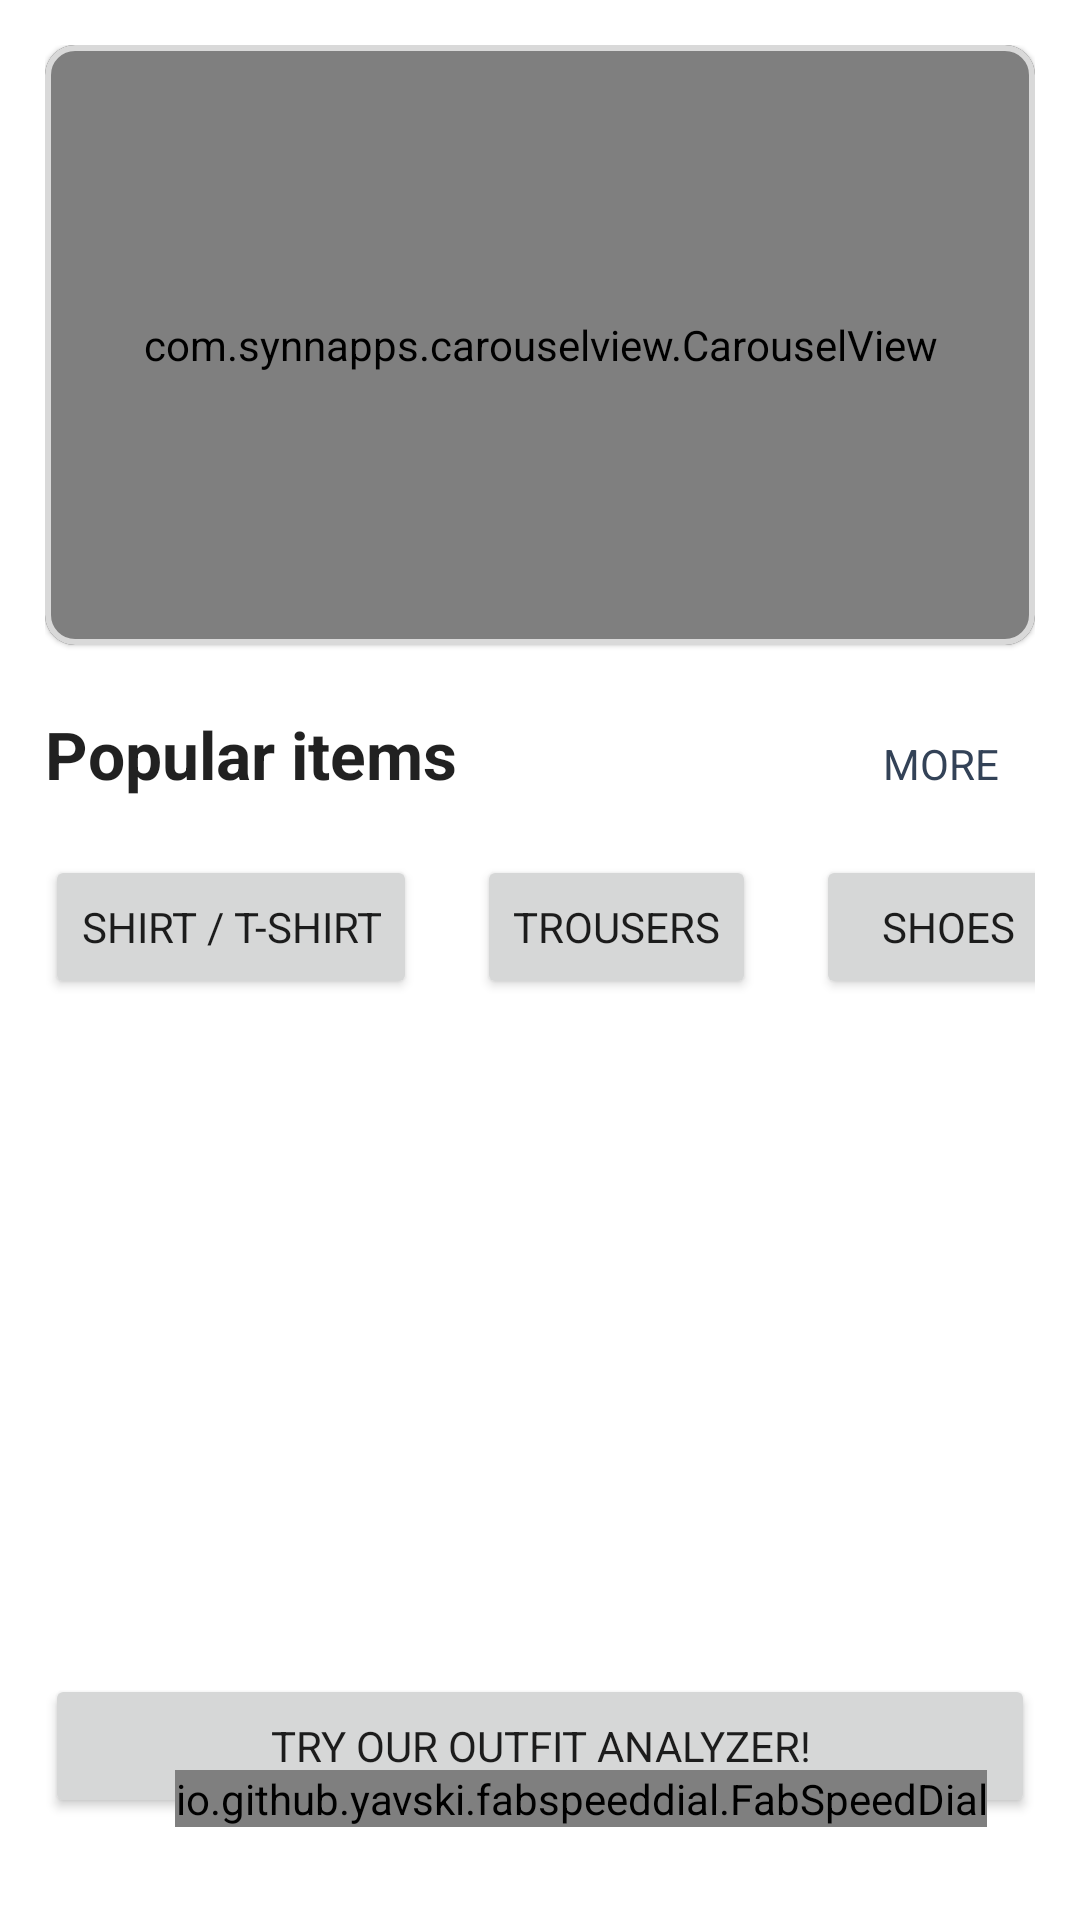

Write the Android layout XML for this screen, with the resource values it uses.
<!-- AndroidManifest.xml: application theme Theme.InstaFashion -->
<!-- res/layout/fragment_shop__main_.xml -->
<?xml version="1.0" encoding="utf-8"?>
<FrameLayout xmlns:android="http://schemas.android.com/apk/res/android"
    xmlns:tools="http://schemas.android.com/tools"
    android:layout_width="match_parent"
    android:layout_height="match_parent"
    xmlns:app="http://schemas.android.com/apk/res-auto"
    tools:context=".Shop_Main_Frag"
    android:padding="15dp">

    <ScrollView
        android:layout_width="match_parent"
        android:layout_height="match_parent">

        <LinearLayout
            android:layout_width="match_parent"
            android:layout_height="match_parent"
            android:orientation="vertical">

            <com.google.android.material.card.MaterialCardView
                android:layout_width="match_parent"
                android:layout_height="wrap_content"
                app:cardCornerRadius="10dp"
                app:strokeColor="@color/grey"
                app:strokeWidth="2dp"
                android:layout_marginBottom="20dp">
                <com.synnapps.carouselview.CarouselView
                    android:id="@+id/carouselView"
                    android:layout_width="match_parent"
                    android:layout_height="200dp"
                    app:fillColor="@color/pal4"
                    app:pageColor="@color/pal3"
                    app:radius="5dp"
                    app:pageTransformInterval="1500"
                    app:slideInterval="5000"
                    app:strokeColor="@color/pal1"
                    app:snap="true"
                    app:strokeWidth="2dp" />
            </com.google.android.material.card.MaterialCardView>

            <RelativeLayout
                android:layout_width="match_parent"
                android:layout_height="match_parent"
                android:scrollbars="vertical">
                
                <RelativeLayout
                    android:id="@+id/food"
                    android:layout_width="wrap_content"
                    android:layout_height="wrap_content"
                    android:layout_marginBottom="25dp">

                    <HorizontalScrollView
                        android:id="@+id/category_filter_area"
                        android:layout_width="match_parent"
                        android:layout_height="wrap_content"
                        android:layout_below="@id/title"
                        android:layout_marginTop="10dp"
                        android:scrollbars="none">

                        <LinearLayout
                            android:layout_width="wrap_content"
                            android:layout_height="wrap_content"
                            android:orientation="horizontal">

                            <Button
                                android:id="@+id/catShirt"
                                android:layout_width="wrap_content"
                                android:layout_height="wrap_content"
                                android:layout_marginRight="20dp"
                                android:text="Shirt / T-Shirt" />

                            <Button
                                android:id="@+id/catTrousers"
                                android:layout_width="wrap_content"
                                android:layout_height="wrap_content"
                                android:layout_marginRight="20dp"
                                android:text="Trousers" />

                            <Button
                                android:id="@+id/catShoes"
                                android:layout_width="wrap_content"
                                android:layout_height="wrap_content"
                                android:layout_marginRight="20dp"
                                android:text="Shoes" />

                            <Button
                                android:id="@+id/catAccess"
                                android:layout_width="wrap_content"
                                android:layout_height="wrap_content"
                                android:layout_marginRight="20dp"
                                android:text="Accessories" />

                            <Button
                                android:id="@+id/catJacket"
                                android:layout_width="wrap_content"
                                android:layout_height="wrap_content"
                                android:layout_marginRight="20dp"
                                android:text="Jacket" />

                        </LinearLayout>
                    </HorizontalScrollView>

                    <LinearLayout
                        android:layout_width="match_parent"
                        android:layout_height="wrap_content"
                        android:id="@+id/title"
                        android:weightSum="4">
                        <TextView
                            android:layout_width="0dp"
                            android:layout_height="wrap_content"
                            android:layout_weight="3"
                            android:text="Popular items"
                            android:textAppearance="?android:textAppearanceLarge"
                            android:textStyle="bold" />

                        <Button
                            android:id="@+id/more"
                            style="@style/Widget.AppCompat.Button.Borderless"
                            android:layout_width="0dp"
                            android:layout_weight="1"
                            android:layout_height="40dp"
                            android:textAlignment="viewEnd"
                            android:layout_toRightOf="@id/title"
                            android:textColor="@color/pal1"
                            android:text="More items" />
                    </LinearLayout>


                    <ScrollView
                        android:id="@+id/scrollFood"
                        android:layout_width="match_parent"
                        android:layout_height="180dp"
                        android:layout_below="@id/category_filter_area"
                        android:layout_marginTop="20dp"
                        android:scrollbars="horizontal">

                        <androidx.recyclerview.widget.RecyclerView
                            android:id="@+id/itemList"
                            android:layout_width="match_parent"
                            android:layout_height="wrap_content" />
                    </ScrollView>
                </RelativeLayout>
            </RelativeLayout>

            <Button
                android:id="@+id/analyzer"
                android:layout_width="match_parent"
                android:layout_height="wrap_content"
                android:drawableLeft="@drawable/uni_magnifier"
                android:text="Try our outfit analyzer!" />

        </LinearLayout>




    </ScrollView>

    <io.github.yavski.fabspeeddial.FabSpeedDial
        android:id="@+id/speedDial"
        android:layout_width="wrap_content"
        android:layout_height="wrap_content"
        android:layout_gravity="bottom|end"
        app:fabDrawable="@drawable/shop_fab_basket"
        app:fabDrawableTint="@color/black"
        app:fabGravity="bottom_end"
        app:fabMenu="@menu/fab_expand"
        android:layout_margin="16dp"
        app:touchGuard="true"/>
</FrameLayout>
<!-- resources referenced by this layout -->
<resources>
  <color name="black">#FF000000</color>
  <color name="grey">#d9d9d9</color>
  <color name="pal1">#FF334257</color>
  <color name="pal3">#FF548CA8</color>
  <color name="pal4">#FFEEEEEE</color>
  <style name="Theme.InstaFashion" parent="Theme.MaterialComponents.DayNight.DarkActionBar">
          
          <item name="colorPrimary">@color/pal1</item>
          <item name="colorPrimaryVariant">@color/pal2</item>
          <item name="colorOnPrimary">@color/white</item>
          
          <item name="colorSecondary">@color/pal3</item>
          <item name="colorSecondaryVariant">@color/pal4</item>
          <item name="colorOnSecondary">@color/black</item>
          
          <item name="android:statusBarColor" tools:targetApi="l">?attr/colorPrimaryVariant</item>
          
          <item name="fontFamily">@font/montserrat</item>
      </style>
  <color name="pal2">#FF476072</color>
  <color name="white">#FFFFFFFF</color>
</resources>
